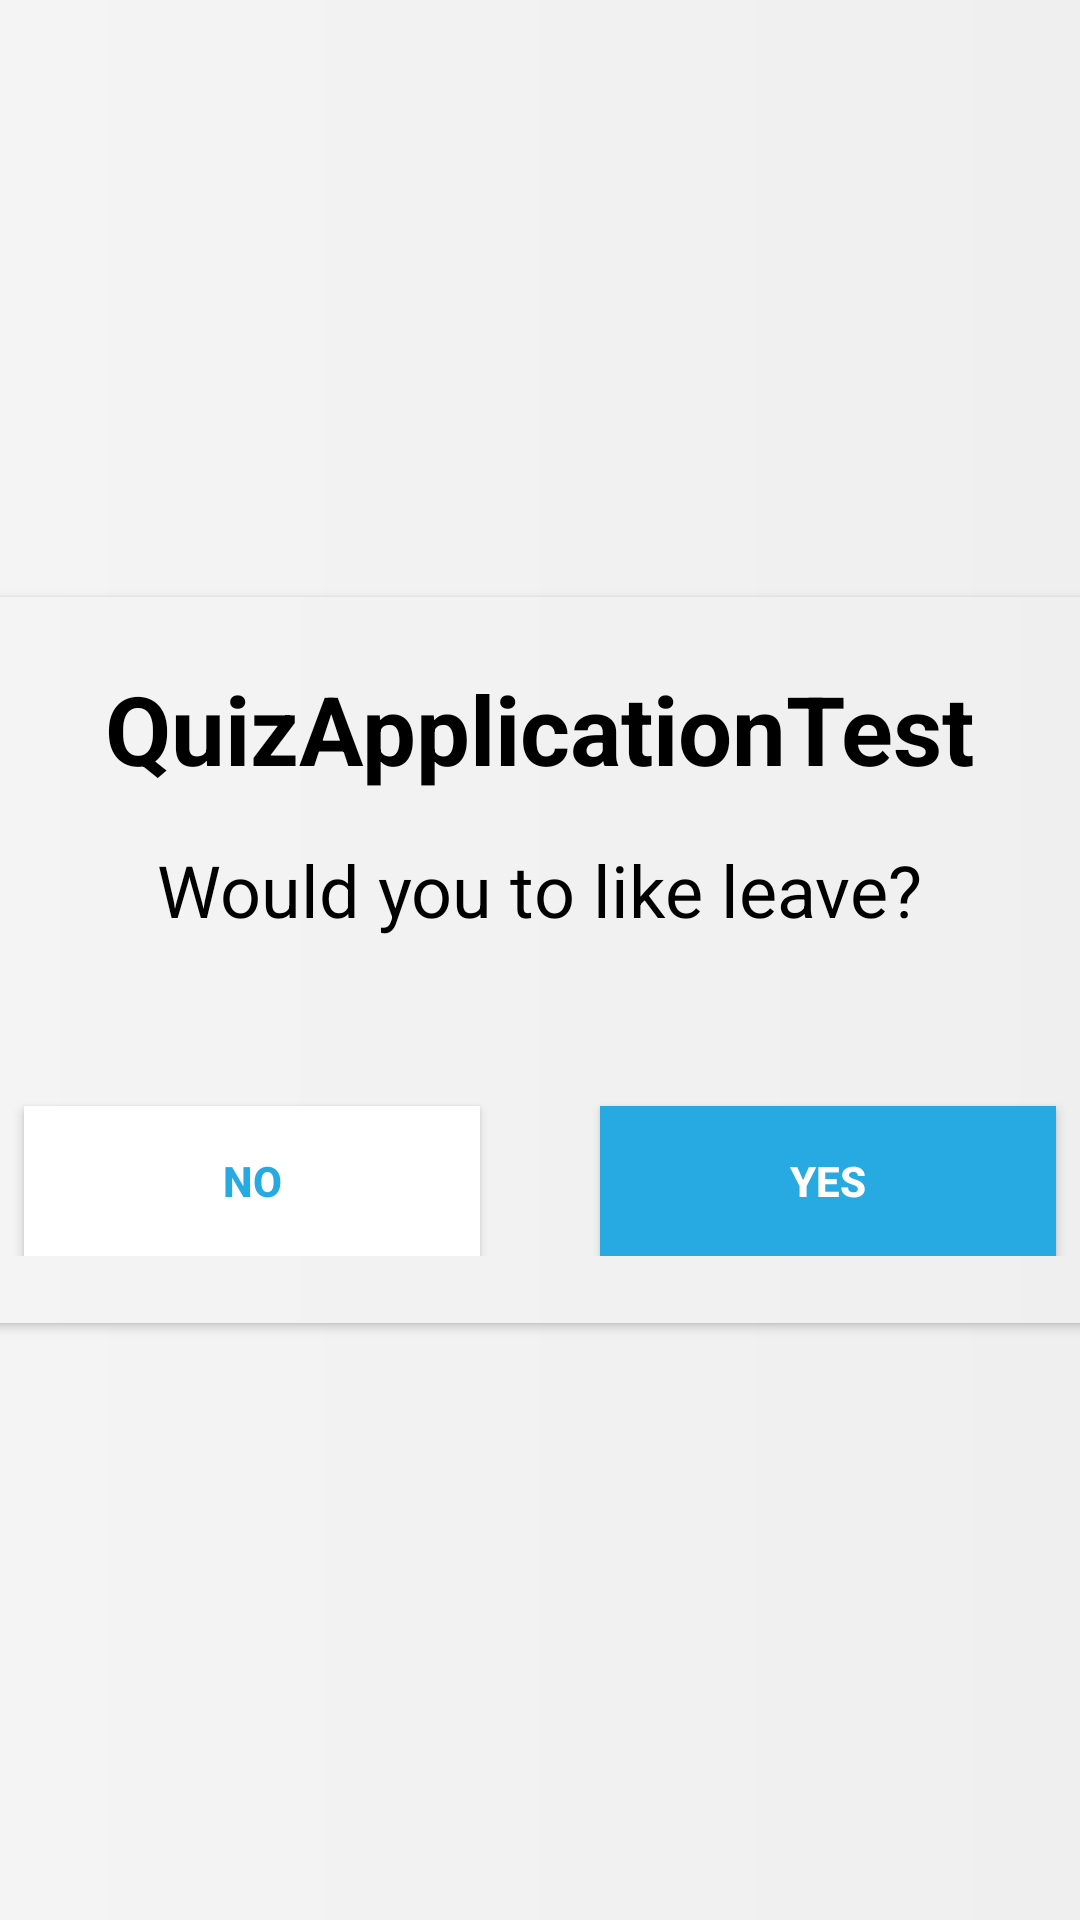

Here is an Android app screen rendered from its layout file. Give the layout XML and the strings, colors and styles it references.
<!-- AndroidManifest.xml: application theme Theme.QuizApplicationTest -->
<!-- res/layout/activty_exit.xml -->
<?xml version="1.0" encoding="utf-8"?>
<FrameLayout xmlns:android="http://schemas.android.com/apk/res/android"
    xmlns:app="http://schemas.android.com/apk/res-auto"
    android:layout_width="match_parent"
    android:background="@drawable/gradient_background"
    android:layout_height="match_parent">

    <View
        android:layout_width="match_parent"
        android:layout_height="match_parent" />

    <androidx.cardview.widget.CardView
        android:layout_width="400dp"
        android:layout_height="242dp"
        android:layout_gravity="center"
        android:layout_marginHorizontal="10dp"
        android:layout_marginVertical="200dp"
        android:padding="8dp"
        app:cardCornerRadius="10dp">

        <androidx.appcompat.widget.LinearLayoutCompat
            android:layout_width="match_parent"
            android:background="@drawable/gradient_background"
            android:layout_height="match_parent"
            android:gravity="center"
            android:orientation="vertical"
            android:padding="8dp">

            <androidx.appcompat.widget.AppCompatTextView
                android:layout_width="wrap_content"
                android:layout_height="wrap_content"
                android:layout_gravity="center"
                android:text="@string/app_name"
                android:textColor="@color/black"
                android:textSize="32sp"
                android:textStyle="bold" />

            <androidx.appcompat.widget.AppCompatTextView
                android:layout_width="wrap_content"
                android:layout_height="wrap_content"
                android:layout_gravity="center"
                android:layout_marginVertical="16sp"
                android:text="@string/dialog_quit_game"
                android:textColor="@color/black"
                android:textSize="24sp" />

            <androidx.appcompat.widget.LinearLayoutCompat
                android:layout_width="match_parent"
                android:layout_height="wrap_content"
                android:layout_marginTop="20dp"
                android:orientation="horizontal">

                <androidx.appcompat.widget.AppCompatButton
                    android:id="@+id/button_exit_no"
                    android:layout_width="40dp"
                    android:layout_height="50dp"
                    android:layout_marginStart="20dp"
                    android:layout_marginTop="20dp"
                    android:layout_marginEnd="20dp"
                    android:layout_weight="1"
                    android:text="@string/no"
                    android:background="@color/white"
                    android:textColor="@color/backgroundcolor"
                    android:textStyle="bold" />

                <androidx.appcompat.widget.AppCompatButton
                    android:id="@+id/button_exit_yes"
                    android:layout_width="40dp"
                    android:layout_height="50dp"
                    android:layout_marginStart="20dp"
                    android:layout_marginTop="20dp"
                    android:layout_marginEnd="20dp"
                    android:layout_weight="1"
                    android:textAllCaps="false"
                    android:background="@color/backgroundcolor"
                    android:text="@string/yes"
                    android:textColor="@color/white"
                    android:textStyle="bold" />

            </androidx.appcompat.widget.LinearLayoutCompat>
        </androidx.appcompat.widget.LinearLayoutCompat>


    </androidx.cardview.widget.CardView>

</FrameLayout>
<!-- resources referenced by this layout -->
<resources>
  <color name="backgroundcolor">#27AAE1</color>
  <color name="black">#FF000000</color>
  <color name="white">#FFFFFFFF</color>
  <!-- drawable gradient_background (drawable) -->
  <?xml version="1.0" encoding="utf-8"?>
  <shape xmlns:android="http://schemas.android.com/apk/res/android">
      <gradient
          android:type="linear"
          android:angle="0"
          android:startColor="@color/backgroundcolor1"
          android:endColor="@color/backgroundcolor2" />
  </shape>
  <string name="app_name">QuizApplicationTest</string>
  <string name="dialog_quit_game">Would you to like leave?</string>
  <string name="no">NO</string>
  <string name="yes">YES</string>
  <style name="Theme.QuizApplicationTest" parent="Theme.MaterialComponents.Light.NoActionBar">
          
          <item name="colorPrimary">@color/purple_500</item>
          <item name="colorPrimaryVariant">@color/purple_700</item>
          <item name="colorOnPrimary">@color/white</item>
          
          <item name="colorSecondary">@color/teal_200</item>
          <item name="colorSecondaryVariant">@color/teal_700</item>
          <item name="colorOnSecondary">@color/black</item>
          
          <item name="android:statusBarColor">?attr/colorPrimaryVariant</item>
          
      </style>
  <color name="backgroundcolor1">#F4F4F4</color>
  <color name="backgroundcolor2">#EFEFEF</color>
  <color name="purple_500">#FF6200EE</color>
  <color name="purple_700">#FF3700B3</color>
  <color name="teal_200">#FF03DAC5</color>
  <color name="teal_700">#FF018786</color>
</resources>
